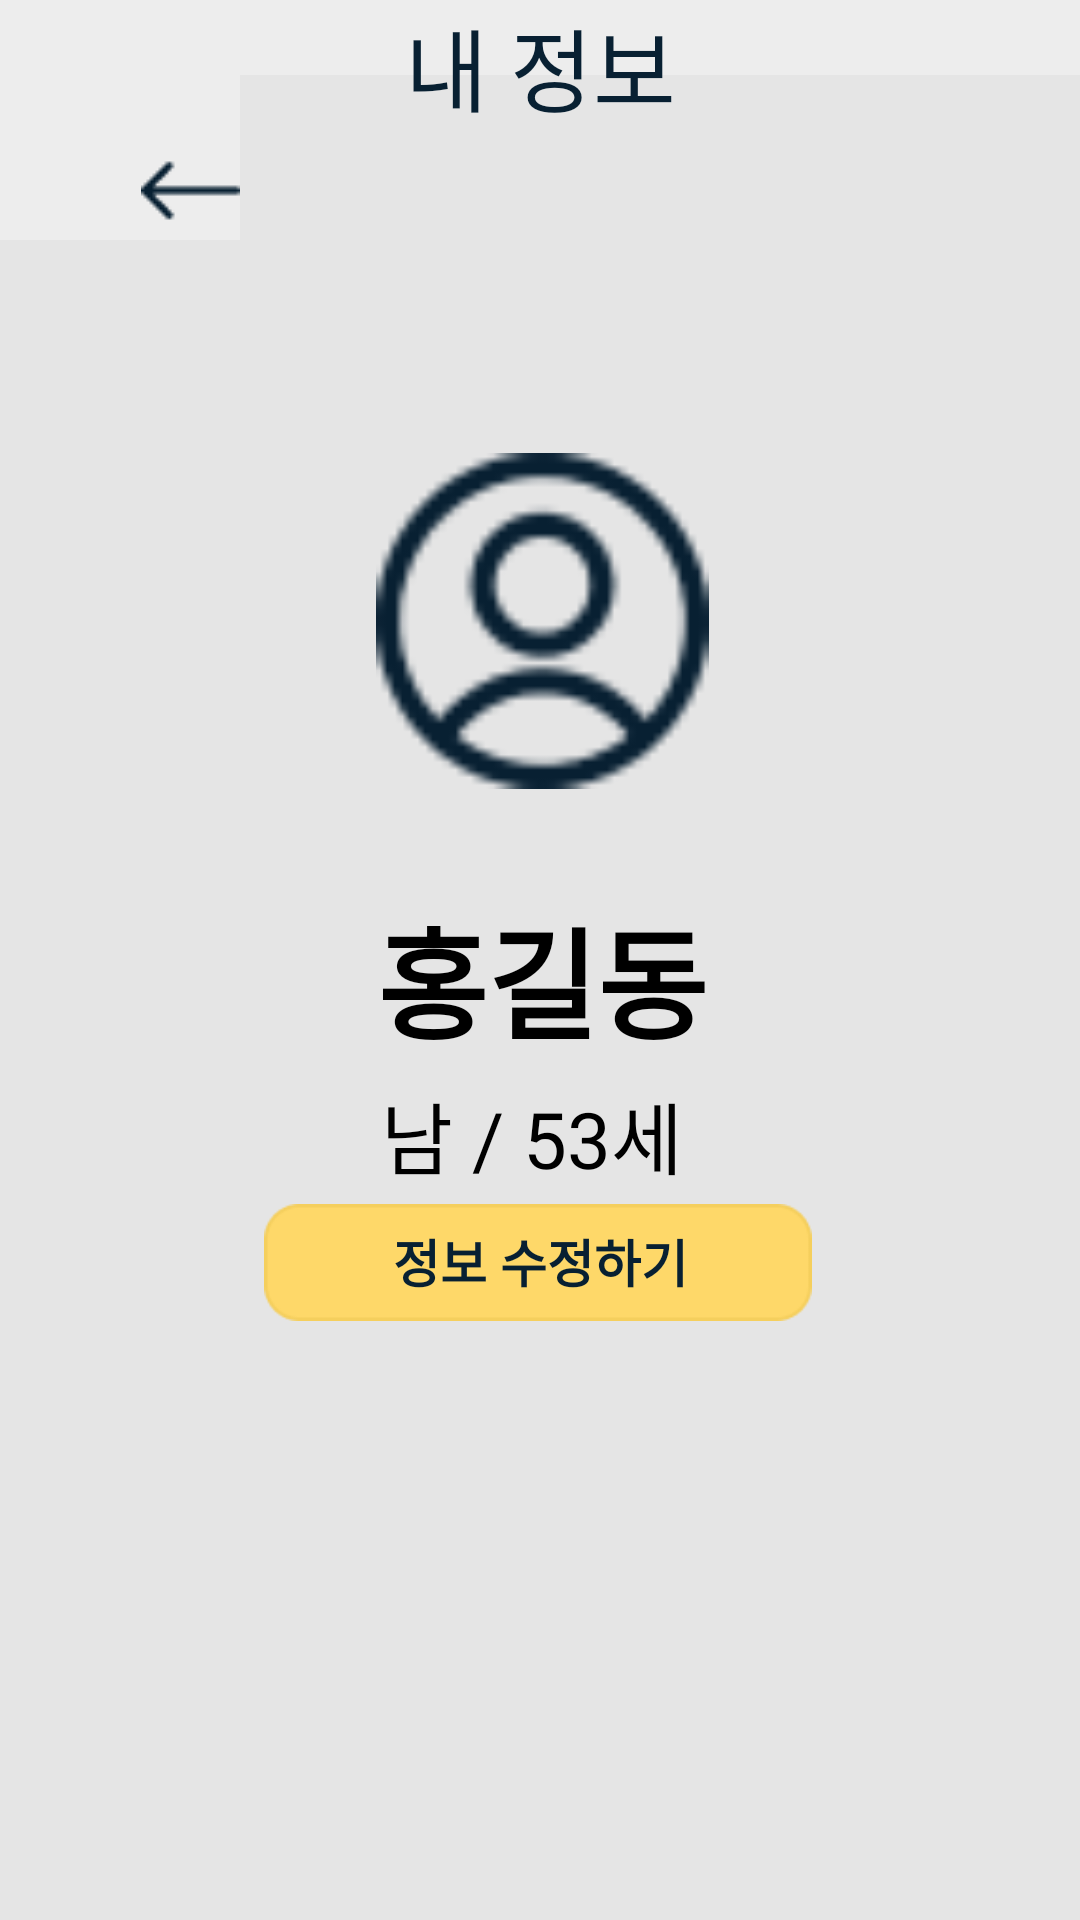

Reconstruct the res/layout file that produces this screen, plus the resources it refers to.
<!-- AndroidManifest.xml: application theme Theme.AppCompat.NoActionBar -->
<!-- res/layout/fragment_profile.xml -->
<?xml version="1.0" encoding="utf-8"?>
<androidx.constraintlayout.widget.ConstraintLayout xmlns:app="http://schemas.android.com/apk/res-auto"
    xmlns:tools="http://schemas.android.com/tools"
    xmlns:android="http://schemas.android.com/apk/res/android"
    android:layout_width="match_parent"
    android:layout_height="match_parent"
    android:fitsSystemWindows="true"
    android:background="#E5E5E5"
    >

    <ImageView
        android:id="@+id/imageView3"
        android:layout_width="match_parent"
        android:layout_height="25dp"
        android:layout_alignParentLeft="true"
        android:layout_alignParentTop="true"
        android:background="@drawable/status_bar_white"
        app:layout_constraintBottom_toBottomOf="parent"
        app:layout_constraintTop_toTopOf="parent"
        app:layout_constraintVertical_bias="0.0"
        tools:layout_editor_absoluteX="-16dp" />



    <ImageButton
        android:id="@+id/back"
        android:layout_width="wrap_content"
        android:layout_height="wrap_content"
        android:background="@drawable/back_button"
        app:layout_constraintBottom_toBottomOf="@+id/imageView"
        app:layout_constraintStart_toStartOf="parent" />

    <ImageView
        android:id="@+id/imageView2"
        android:layout_width="wrap_content"
        android:layout_height="wrap_content"
        android:background="@drawable/arrow"
        app:layout_constraintBottom_toBottomOf="@+id/back"
        app:layout_constraintEnd_toEndOf="@+id/back"
        app:layout_constraintHorizontal_bias="1.0"
        app:layout_constraintStart_toStartOf="parent"
        app:layout_constraintTop_toTopOf="@+id/back"
        app:layout_constraintVertical_bias="1.0" />

    <TextView
        android:id="@+id/textView9"
        android:layout_width="wrap_content"
        android:layout_height="wrap_content"
        android:fontFamily="@font/notosanskr"
        android:text="내 정보"
        android:textColor="#082032"
        android:textSize="30sp"
        app:layout_constraintBottom_toBottomOf="@+id/imageView"
        app:layout_constraintEnd_toEndOf="parent"
        app:layout_constraintStart_toStartOf="parent" />


    <ImageView
        android:layout_width="111dp"
        android:layout_height="112dp"
        android:background="@drawable/user"
        app:layout_constraintBottom_toTopOf="@+id/textView3"
        app:layout_constraintEnd_toEndOf="parent"
        app:layout_constraintHorizontal_bias="0.503"
        app:layout_constraintStart_toStartOf="parent"
        app:layout_constraintTop_toBottomOf="@+id/textView9"
        app:layout_constraintVertical_bias="0.76" />

    <TextView
        android:id="@+id/textView3"
        android:layout_width="wrap_content"
        android:layout_height="wrap_content"
        android:gravity="center"
        android:text="홍길동"
        android:textColor="@color/black"
        android:textSize="40sp"
        android:textStyle="bold"
        app:layout_constraintBottom_toBottomOf="parent"
        app:layout_constraintEnd_toEndOf="parent"
        app:layout_constraintHorizontal_bias="0.503"
        app:layout_constraintStart_toStartOf="parent"
        app:layout_constraintTop_toBottomOf="@+id/textView9"
        app:layout_constraintVertical_bias="0.471" />

    <TextView
        android:id="@+id/textView2"
        android:layout_width="wrap_content"
        android:layout_height="wrap_content"
        android:gravity="center"
        android:text="남 / 53세"
        android:textColor="@color/black"
        android:textSize="26sp"
        app:layout_constraintBottom_toTopOf="@+id/imageView4"
        app:layout_constraintEnd_toEndOf="parent"
        app:layout_constraintHorizontal_bias="0.49"
        app:layout_constraintStart_toStartOf="parent"
        app:layout_constraintTop_toBottomOf="@+id/textView3" />


    <ImageView
        android:id="@+id/imageView4"
        android:layout_width="192dp"
        android:layout_height="39dp"
        android:src="@drawable/yellow_button"
        android:textColor="@color/black"
        android:textSize="30sp"
        app:layout_constraintBottom_toBottomOf="parent"
        app:layout_constraintEnd_toEndOf="parent"
        app:layout_constraintHorizontal_bias="0.497"
        app:layout_constraintStart_toStartOf="parent"
        app:layout_constraintTop_toBottomOf="@+id/textView3"
        app:layout_constraintVertical_bias="0.187" />

    <TextView
        android:id="@+id/textView8"
        android:layout_width="wrap_content"
        android:layout_height="wrap_content"
        android:text="정보 수정하기"
        android:textColor="#082032"
        android:textSize="17sp"
        android:textStyle="bold"
        app:layout_constraintBottom_toBottomOf="parent"
        app:layout_constraintEnd_toEndOf="parent"
        app:layout_constraintStart_toStartOf="parent"
        app:layout_constraintTop_toTopOf="@+id/imageView4"
        app:layout_constraintVertical_bias="0.029" />


</androidx.constraintlayout.widget.ConstraintLayout>
<!-- resources referenced by this layout -->
<resources>
  <color name="black">#FF000000</color>
  <!-- drawable arrow: png bitmap (drawable, 485 bytes) -->
  <!-- drawable back_button: png bitmap (drawable, 286 bytes) -->
  <!-- drawable status_bar_white: png bitmap (drawable, 219 bytes) -->
  <!-- drawable user: png bitmap (drawable, 2590 bytes) -->
  <!-- drawable yellow_button: png bitmap (drawable, 1401 bytes) -->
</resources>
